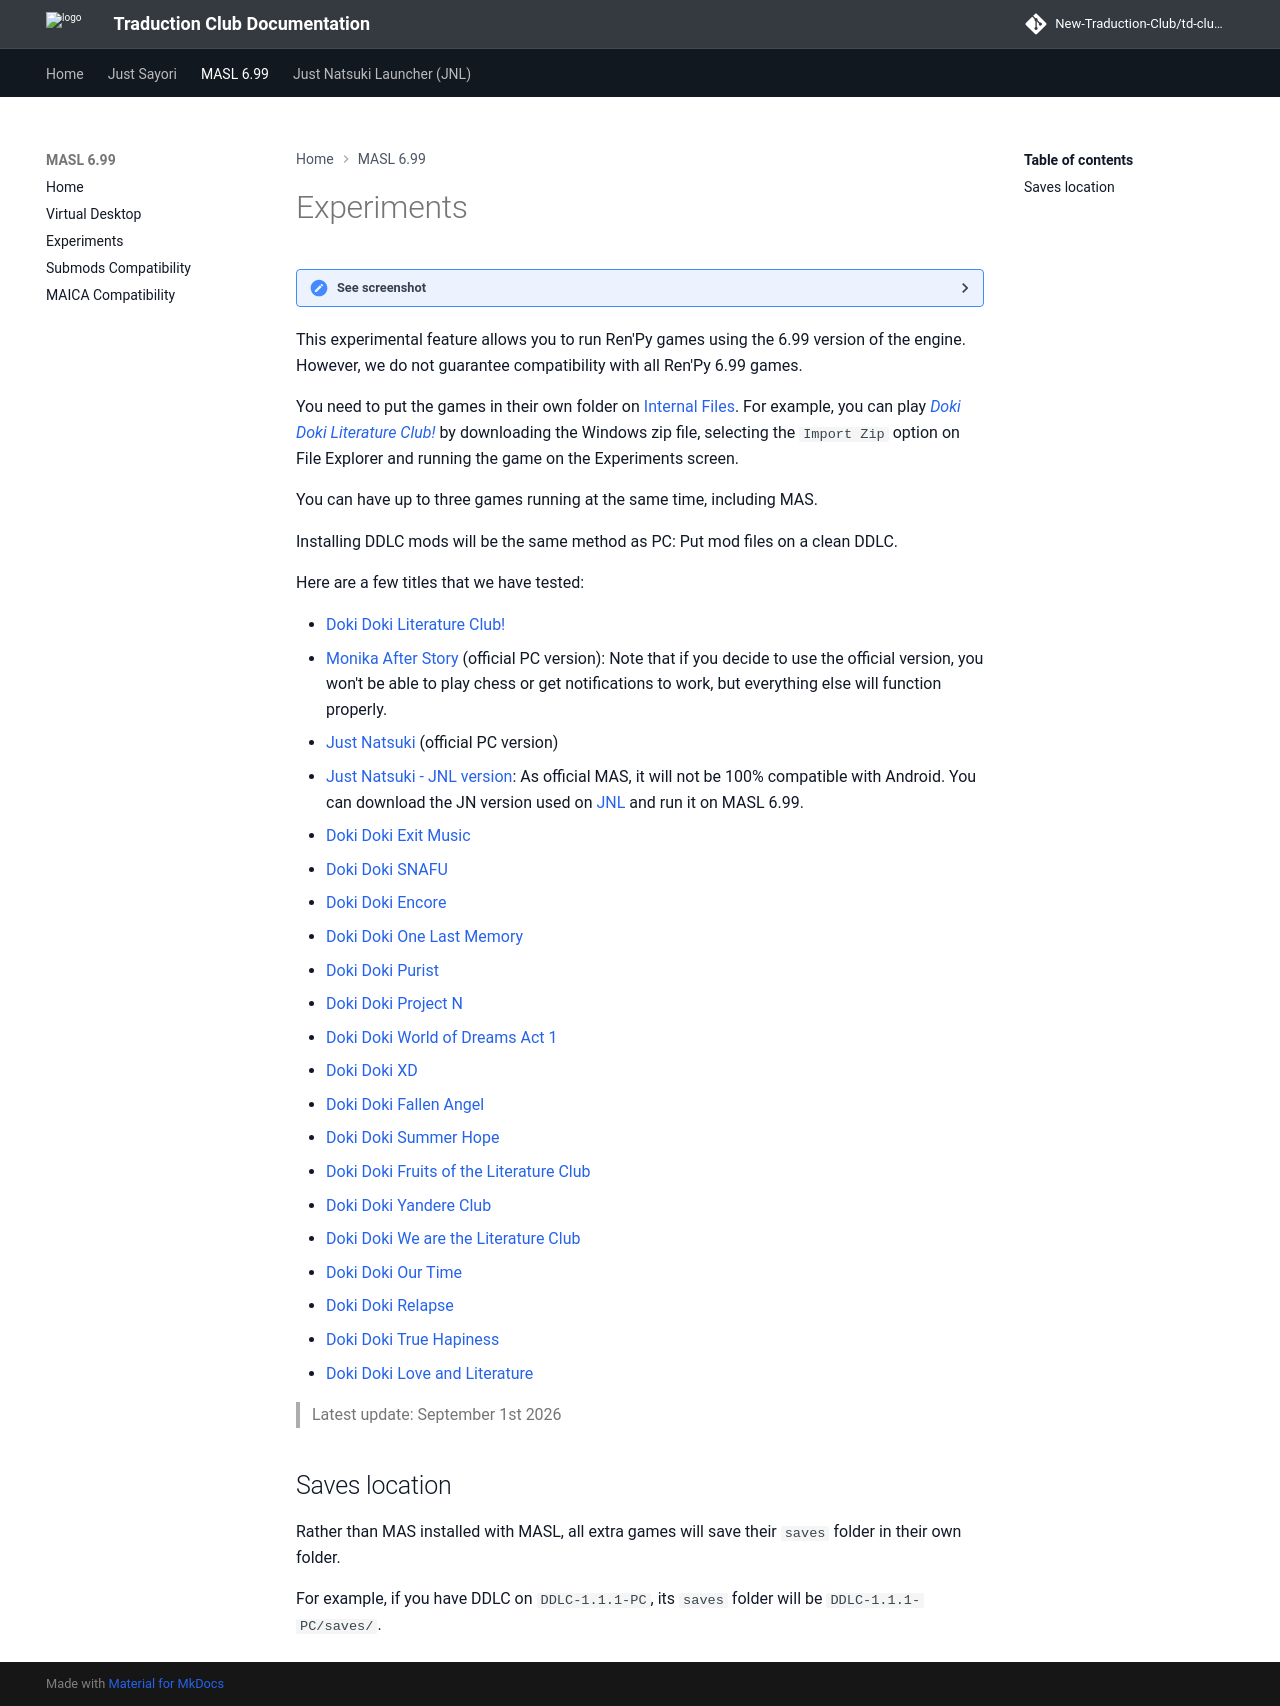

repository: New-Traduction-Club/td-club-docs · page: masl-sixsixnine/Experiments/index.html · generator: mkdocs

# Experiments

<details>
<summary>See screenshot</summary>
<img src="https://files.traduction-club.live/docs/masl/img04.webp">
</details>

This experimental feature allows you to run Ren'Py games using the 6.99 version of the engine. However, we do not guarantee compatibility with all Ren'Py 6.99 games.

You need to put the games in their own folder on [Internal Files](./Virtual-Desktop.md#browse-internal-files).
For example, you can play [_Doki Doki Literature Club!_](https://ddlc.moe/) by downloading the Windows zip file, selecting the `Import Zip` option on File Explorer and running the game on the Experiments screen.

You can have up to three games running at the same time, including MAS.

Installing DDLC mods will be the same method as PC: Put mod files on a clean DDLC.

Here are a few titles that we have tested:

- [Doki Doki Literature Club!](https://ddlc.moe)
- [Monika After Story](https://www.monikaafterstory.com/) (official PC version):
    Note that if you decide to use the official version, you won't be able to play chess or get notifications to work, but everything else will function properly.
- [Just Natsuki](https://justnatsuki.club/) (official PC version)
- [Just Natsuki - JNL version](https://github.com/New-Traduction-Club/NatsukiModDev-Unofficial-Android):
    As official MAS, it will not be 100% compatible with Android. You can download the JN version used on [JNL](https://github.com/New-Traduction-Club/JustNatsuki-Android-port) and run it on MASL 6.99.
- [Doki Doki Exit Music](https://dokimods.me/mods/exit-music)
- [Doki Doki SNAFU](https://dokimods.me/mods/snafu/)
- [Doki Doki Encore](https://dokimods.me/mods/encore)
- [Doki Doki One Last Memory](https://archive.org/download/DDLCMods/One%20Last%20Memory/)
- [Doki Doki Purist](https://dokimods.me/mods/purist/)
- [Doki Doki Project N](https://dokimods.me/mods/project-n/)
- [Doki Doki World of Dreams Act 1](https://www.reddit.com/r/DDLCMods/s/Uy221zoRli)
- [Doki Doki XD](http://dokimods.me/mods/xd/)
- [Doki Doki Fallen Angel](https://dokimods.me/mods/fallen-angel/)
- [Doki Doki Summer Hope](https://dokimods.me/mods/summer-hope/)
- [Doki Doki Fruits of the Literature Club](https://dokimods.me/mods/the-fruits-of-the-literature-club/)
- [Doki Doki Yandere Club](https://dokimods.me/mods/yandere-club/)
- [Doki Doki We are the Literature Club](https://www.reddit.com/r/DDLCMods/s/l7jJz79KRb)
- [Doki Doki Our Time](https://www.reddit.com/r/DDLCMods/s/8V6VnC0RAN)
- [Doki Doki Relapse](https://dokimods.me/mods/relapse/)
- [Doki Doki True Hapiness](https://dokimods.me/mods/true-happiness/)
- [Doki Doki Love and Literature](https://www.reddit.com/r/DDLCMods/s/arNoYv7POz)

> Latest update: September 1st 2026

## Saves location

Rather than MAS installed with MASL, all extra games will save their `saves` folder in their own folder.

For example, if you have DDLC on `DDLC-1.1.1-PC`, its `saves` folder will be `DDLC-1.1.1-PC/saves/`.
